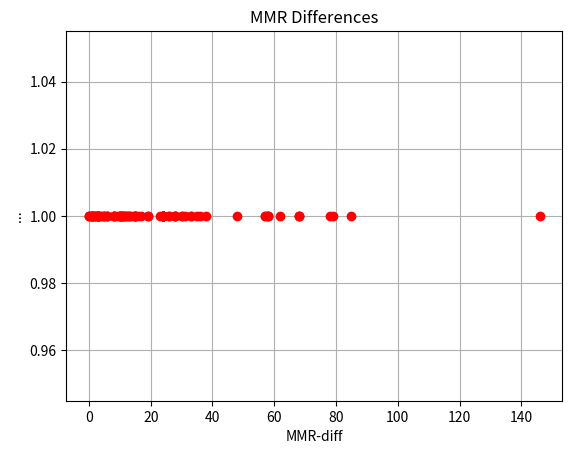

Generate this figure with matplotlib:
import random
import numpy
import matplotlib.pyplot as plt
from typing import List, Iterable, Sized

# DEFINITIONS
# --------------------------

TEAM_SIZE = 5


class Player:
    def __init__(self, name: str, mmr: int):
        self.name = name
        self.mmr = int(mmr)
        self.replays = []

    def __str__(self):
        return self.name + "(" + str(self.mmr) + ")"

    def __repr__(self):
        return self.__str__()


class Replay:
    def __init__(self, team_1: list, team_2: list, winner_ind: int):
        self.team_1 = team_1
        self.team_2 = team_2
        self.winner_team = (team_1, team_2)[winner_ind]
        self.mmr_diff = avg_mmr(team_2) - avg_mmr(team_1)
        self.max_mmr_diff = abs(max_mmr(team_1 + team_2) - min_mmr(team_1 + team_2))
        self.winner_ind = winner_ind

    def __repr__(self):
        return "mmr diff: " + str(self.mmr_diff)


# HELPERS
# --------------------------

def avg_mmr(players: list) -> float:
    return sum([p.mmr for p in players]) / float(len(players))


def max_mmr(players: list) -> int:
    return max([p.mmr for p in players])


def min_mmr(players: list) -> int:
    return min([p.mmr for p in players])


def play_and_save_replay(team_1: list, team_2: list, replays: list) -> None:
    winner_ind = play(team_1, team_2)
    replay = Replay(team_1, team_2, winner_ind)
    replays.append(replay)
    for i in range(2):
        team = (team_1, team_2)[i]
        for p in team:
            p.replays.append(replay)


def debug(msg):
    if DEBUG:
        print(msg)


def plot(title: str, x_label: str, x_vals: list, y_label: str, y_vals) -> None:
    plt.xlabel(x_label)
    plt.ylabel(y_label)
    plt.title(title)
    plt.plot(x_vals, y_vals, 'ro')
    plt.grid(True)
    plt.show()


def get_random_slice(array: Iterable, slice_size: int) -> list:
    copy = list(array)
    random.shuffle(copy)
    return copy[0: slice_size]


# ENVIRONMENT
# -------------------------

def random_player(name: str) -> Player:
    mmr = numpy.random.normal(2200, 600)
    return Player(name, mmr)


def create_players(num: int) -> dict:
    arr = [random_player("p" + str(i)) for i in range(num)]
    return dict([(p.name, p) for p in arr])


def match_happiness(player: Player, replay: Replay) -> float:
    victory = player in replay.winner_team
    unfairness = min(1, replay.mmr_diff / float(500.0))
    if victory:
        return 100 * (1 - unfairness)
    return - 100 * unfairness


def player_winrate(p: Player) -> float:
    victories = [1 if p in r.winner_team else 0 for r in p.replays]
    return sum(victories) / float(len(p.replays))


def player_happiness(player: Player) -> float:
    return sum([match_happiness(player, r) for r in player.replays])


def play(team_1: list, team_2: list) -> int:
    mmr1 = avg_mmr(team_1)
    mmr2 = avg_mmr(team_2)
    debug(str(mmr1) + " VS " + str(mmr2))
    diff = mmr2 - mmr1
    rnd = numpy.random.normal(0, 300)
    if rnd < diff:
        return 1
    return 0


# ENGINE
# -------------------------

def pick_teams_random(players: Iterable) -> (list, list):
    picked_players = get_random_slice(players, TEAM_SIZE * 2)
    team_1 = picked_players[0: TEAM_SIZE]
    team_2 = picked_players[TEAM_SIZE: TEAM_SIZE * 2]
    return team_1, team_2


def pick_teams_unfair(players: Iterable) -> (list, list):
    picked_players = get_random_slice(players, TEAM_SIZE * 2)
    picked_players.sort(key=lambda p: p.mmr)
    team_1 = picked_players[0: TEAM_SIZE]
    team_2 = picked_players[TEAM_SIZE: TEAM_SIZE * 2]
    return team_1, team_2


def pick_teams(players: list) -> (list, list):
    copy = list(players)
    ind = random.randint(0, len(copy) - TEAM_SIZE*2)
    copy.sort(key=lambda p: p.mmr)
    t1 = []
    t2 = []
    for i in range(TEAM_SIZE):
        t1.append(copy[(ind + 2*1) % len(copy)])
        t2.append(copy[(ind + 2*1 + 1) % len(copy)])
    return t1, t2


# MAIN
# -------------------------

DEBUG = True
NUM_PLAYERS = 100
NUM_GAMES = 100


def main():
    players = create_players(NUM_PLAYERS)
    print("Player MMRs: " + str(sorted([p.mmr for p in players.values()])))

    replays = []

    for i in range(NUM_GAMES):
        teams = pick_teams(list(players.values()))
        play_and_save_replay(teams[0], teams[1], replays)

    active_players = [p for p in players.values() if len(p.replays) > 0]
    winrate_map = dict([(p.name, player_winrate(p)) for p in active_players])

    mmr_diffs = [r.max_mmr_diff for r in replays]
    plot("MMR Differences", "MMR-diff", mmr_diffs, "...", [1] * len(mmr_diffs))


main()
